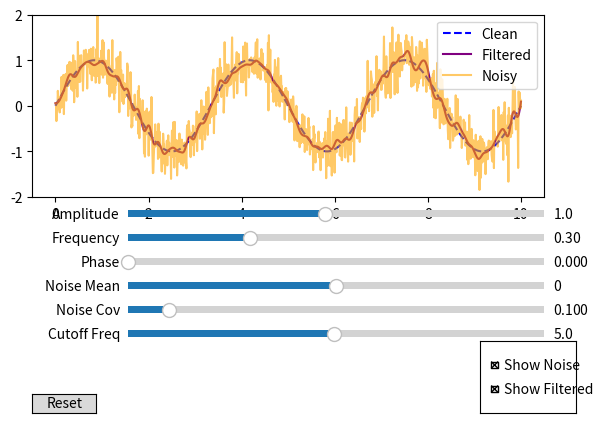

Reproduce this figure in Python.
import numpy as np
import matplotlib.pyplot as plt
from matplotlib.widgets import Slider, Button, CheckButtons
from scipy.signal import iirfilter, filtfilt


init_params = {
    'amplitude': 1.0,
    'frequency': 0.3,
    'phase': 0.0,
    'noise_mean': 0.0,
    'noise_cov': 0.1,
    'cutoff_freq': 5.0
}

t = np.linspace(0, 10, 1000)
stored_noise = None

def harmonic_with_noise(t, amplitude, frequency, phase, noise_mean, noise_cov, noise=None):
    y_clean = amplitude * np.sin(2 * np.pi * frequency * t + phase)
    if noise is None:
        noise = np.random.normal(noise_mean, np.sqrt(noise_cov), size=t.shape)
    y_noisy = y_clean + noise
    return y_clean, y_noisy, noise

def apply_filter(y, fs, cutoff, order=4):
    nyq = 0.5 * fs
    normal_cutoff = cutoff / nyq
    b, a = iirfilter(order, normal_cutoff, btype='low', ftype='butter')
    return filtfilt(b, a, y)

y_clean, y_noisy, stored_noise = harmonic_with_noise(
    t,
    amplitude=init_params['amplitude'],
    frequency=init_params['frequency'],
    phase=init_params['phase'],
    noise_mean=init_params['noise_mean'],
    noise_cov=init_params['noise_cov']
)
fs = len(t) / (t[-1] - t[0])

fig, ax = plt.subplots()
plt.subplots_adjust(left=0.1, bottom=0.5)
line_clean, = ax.plot(t, y_clean, 'b--', label='Clean')
line_filtered, = ax.plot(t, apply_filter(y_noisy, fs, init_params['cutoff_freq']), 'purple', label='Filtered')
line_noisy, = ax.plot(t, y_noisy, 'orange', alpha=0.6, label='Noisy')
ax.set_ylim(-2, 2)
ax.legend()

slider_names = {
    'amplitude': (0.1, 2.0),
    'frequency': (0.01, 1.0),
    'phase': (0.0, 2 * np.pi),
    'noise_mean': (-1.0, 1.0),
    'noise_cov': (0.001, 1.0),
    'cutoff_freq': (0.1, 10.0)
}
sliders = {}
for i, (name, (vmin, vmax)) in enumerate(slider_names.items()):
    ax_slider = plt.axes([0.25, 0.45 - i * 0.05, 0.65, 0.03])
    sliders[name] = Slider(ax_slider, name.replace('_', ' ').title(), vmin, vmax, valinit=init_params[name])

check_ax = plt.axes([0.8, 0.05, 0.15, 0.15])
checkbox = CheckButtons(check_ax, ['Show Noise', 'Show Filtered'], [True, True])

reset_ax = plt.axes([0.1, 0.05, 0.1, 0.04])
button = Button(reset_ax, 'Reset')

def update(val):
    global stored_noise

    a = sliders['amplitude'].val
    f = sliders['frequency'].val
    ph = sliders['phase'].val
    m = sliders['noise_mean'].val
    c = sliders['noise_cov'].val
    cutoff = sliders['cutoff_freq'].val

    if val in (sliders['amplitude'], sliders['frequency'], sliders['phase'], sliders['cutoff_freq']):
        y_clean = a * np.sin(2 * np.pi * f * t + ph)
        y_noisy = y_clean + stored_noise
    else:
        y_clean, y_noisy, stored_noise = harmonic_with_noise(t, a, f, ph, m, c)

    y_filtered = apply_filter(y_noisy, fs, cutoff)

    line_clean.set_ydata(y_clean)
    line_noisy.set_ydata(y_noisy)
    line_filtered.set_ydata(y_filtered)
    line_noisy.set_visible(checkbox.get_status()[0])
    line_filtered.set_visible(checkbox.get_status()[1])

    fig.canvas.draw_idle()

for s in sliders.values():
    s.on_changed(update)

def toggle_visibility(label):
    line_noisy.set_visible(checkbox.get_status()[0])
    line_filtered.set_visible(checkbox.get_status()[1])
    fig.canvas.draw_idle()

checkbox.on_clicked(toggle_visibility)

def reset(event):
    global stored_noise
    for s in sliders.values():
        s.reset()
    stored_noise = None
    update(None)

button.on_clicked(reset)

plt.show()
